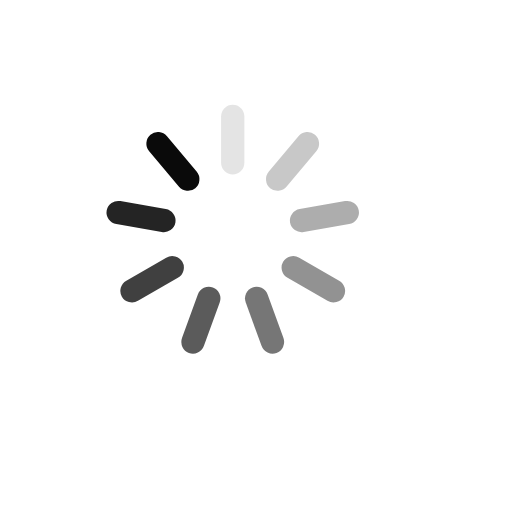
t = 0.00 s
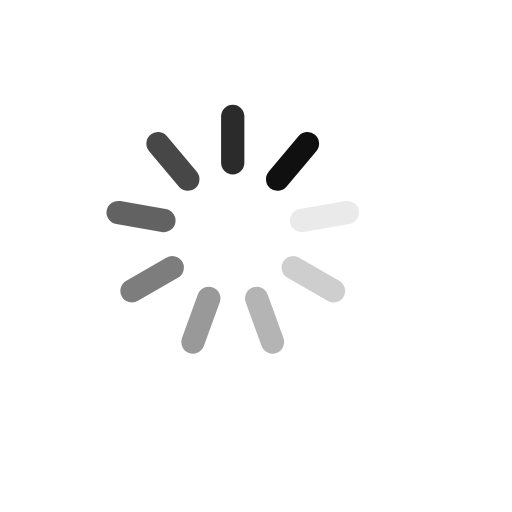
t = 0.25 s
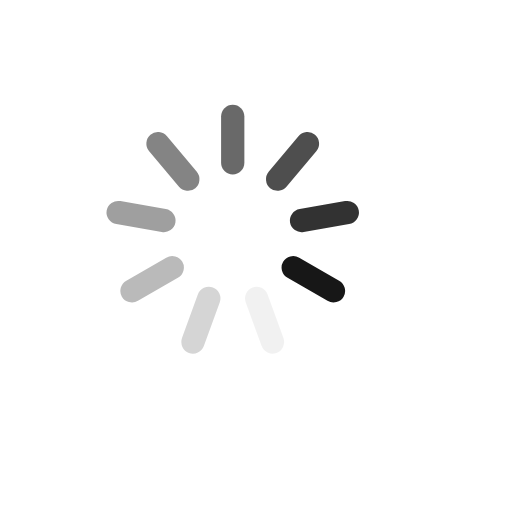
t = 0.50 s
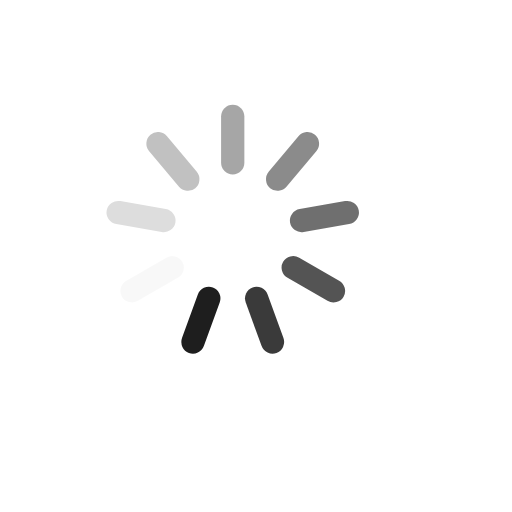
t = 0.75 s

The animated SVG that drew these frames (rendered in a browser with its animation timeline set to each time). Animation: 9 SMIL elements (animate=9); one cycle of 1.00 s, repeats indefinitely.

<?xml version="1.0" encoding="utf-8"?>
<svg xmlns="http://www.w3.org/2000/svg" xmlns:xlink="http://www.w3.org/1999/xlink" width="110px" height="110px" viewBox="0 0 110 110" preserveAspectRatio="xMidYMid">
<g transform="rotate(0 50 50)">
  <rect x="47.5" y="22.5" rx="2.5" ry="2.5500000000000003" width="5" height="15" fill="#0a0a0a">
    <animate attributeName="opacity" values="1;0" keyTimes="0;1" dur="1s" begin="-0.8888888888888888s" repeatCount="indefinite"></animate>
  </rect>
</g><g transform="rotate(40 50 50)">
  <rect x="47.5" y="22.5" rx="2.5" ry="2.5500000000000003" width="5" height="15" fill="#0a0a0a">
    <animate attributeName="opacity" values="1;0" keyTimes="0;1" dur="1s" begin="-0.7777777777777778s" repeatCount="indefinite"></animate>
  </rect>
</g><g transform="rotate(80 50 50)">
  <rect x="47.5" y="22.5" rx="2.5" ry="2.5500000000000003" width="5" height="15" fill="#0a0a0a">
    <animate attributeName="opacity" values="1;0" keyTimes="0;1" dur="1s" begin="-0.6666666666666666s" repeatCount="indefinite"></animate>
  </rect>
</g><g transform="rotate(120 50 50)">
  <rect x="47.5" y="22.5" rx="2.5" ry="2.5500000000000003" width="5" height="15" fill="#0a0a0a">
    <animate attributeName="opacity" values="1;0" keyTimes="0;1" dur="1s" begin="-0.5555555555555556s" repeatCount="indefinite"></animate>
  </rect>
</g><g transform="rotate(160 50 50)">
  <rect x="47.5" y="22.5" rx="2.5" ry="2.5500000000000003" width="5" height="15" fill="#0a0a0a">
    <animate attributeName="opacity" values="1;0" keyTimes="0;1" dur="1s" begin="-0.4444444444444444s" repeatCount="indefinite"></animate>
  </rect>
</g><g transform="rotate(200 50 50)">
  <rect x="47.5" y="22.5" rx="2.5" ry="2.5500000000000003" width="5" height="15" fill="#0a0a0a">
    <animate attributeName="opacity" values="1;0" keyTimes="0;1" dur="1s" begin="-0.3333333333333333s" repeatCount="indefinite"></animate>
  </rect>
</g><g transform="rotate(240 50 50)">
  <rect x="47.5" y="22.5" rx="2.5" ry="2.5500000000000003" width="5" height="15" fill="#0a0a0a">
    <animate attributeName="opacity" values="1;0" keyTimes="0;1" dur="1s" begin="-0.2222222222222222s" repeatCount="indefinite"></animate>
  </rect>
</g><g transform="rotate(280 50 50)">
  <rect x="47.5" y="22.5" rx="2.5" ry="2.5500000000000003" width="5" height="15" fill="#0a0a0a">
    <animate attributeName="opacity" values="1;0" keyTimes="0;1" dur="1s" begin="-0.1111111111111111s" repeatCount="indefinite"></animate>
  </rect>
</g><g transform="rotate(320 50 50)">
  <rect x="47.5" y="22.5" rx="2.5" ry="2.5500000000000003" width="5" height="15" fill="#0a0a0a">
    <animate attributeName="opacity" values="1;0" keyTimes="0;1" dur="1s" begin="0s" repeatCount="indefinite"></animate>
  </rect>
</g>
<!-- [ldio] generated by https://loading.io/ --></svg>
